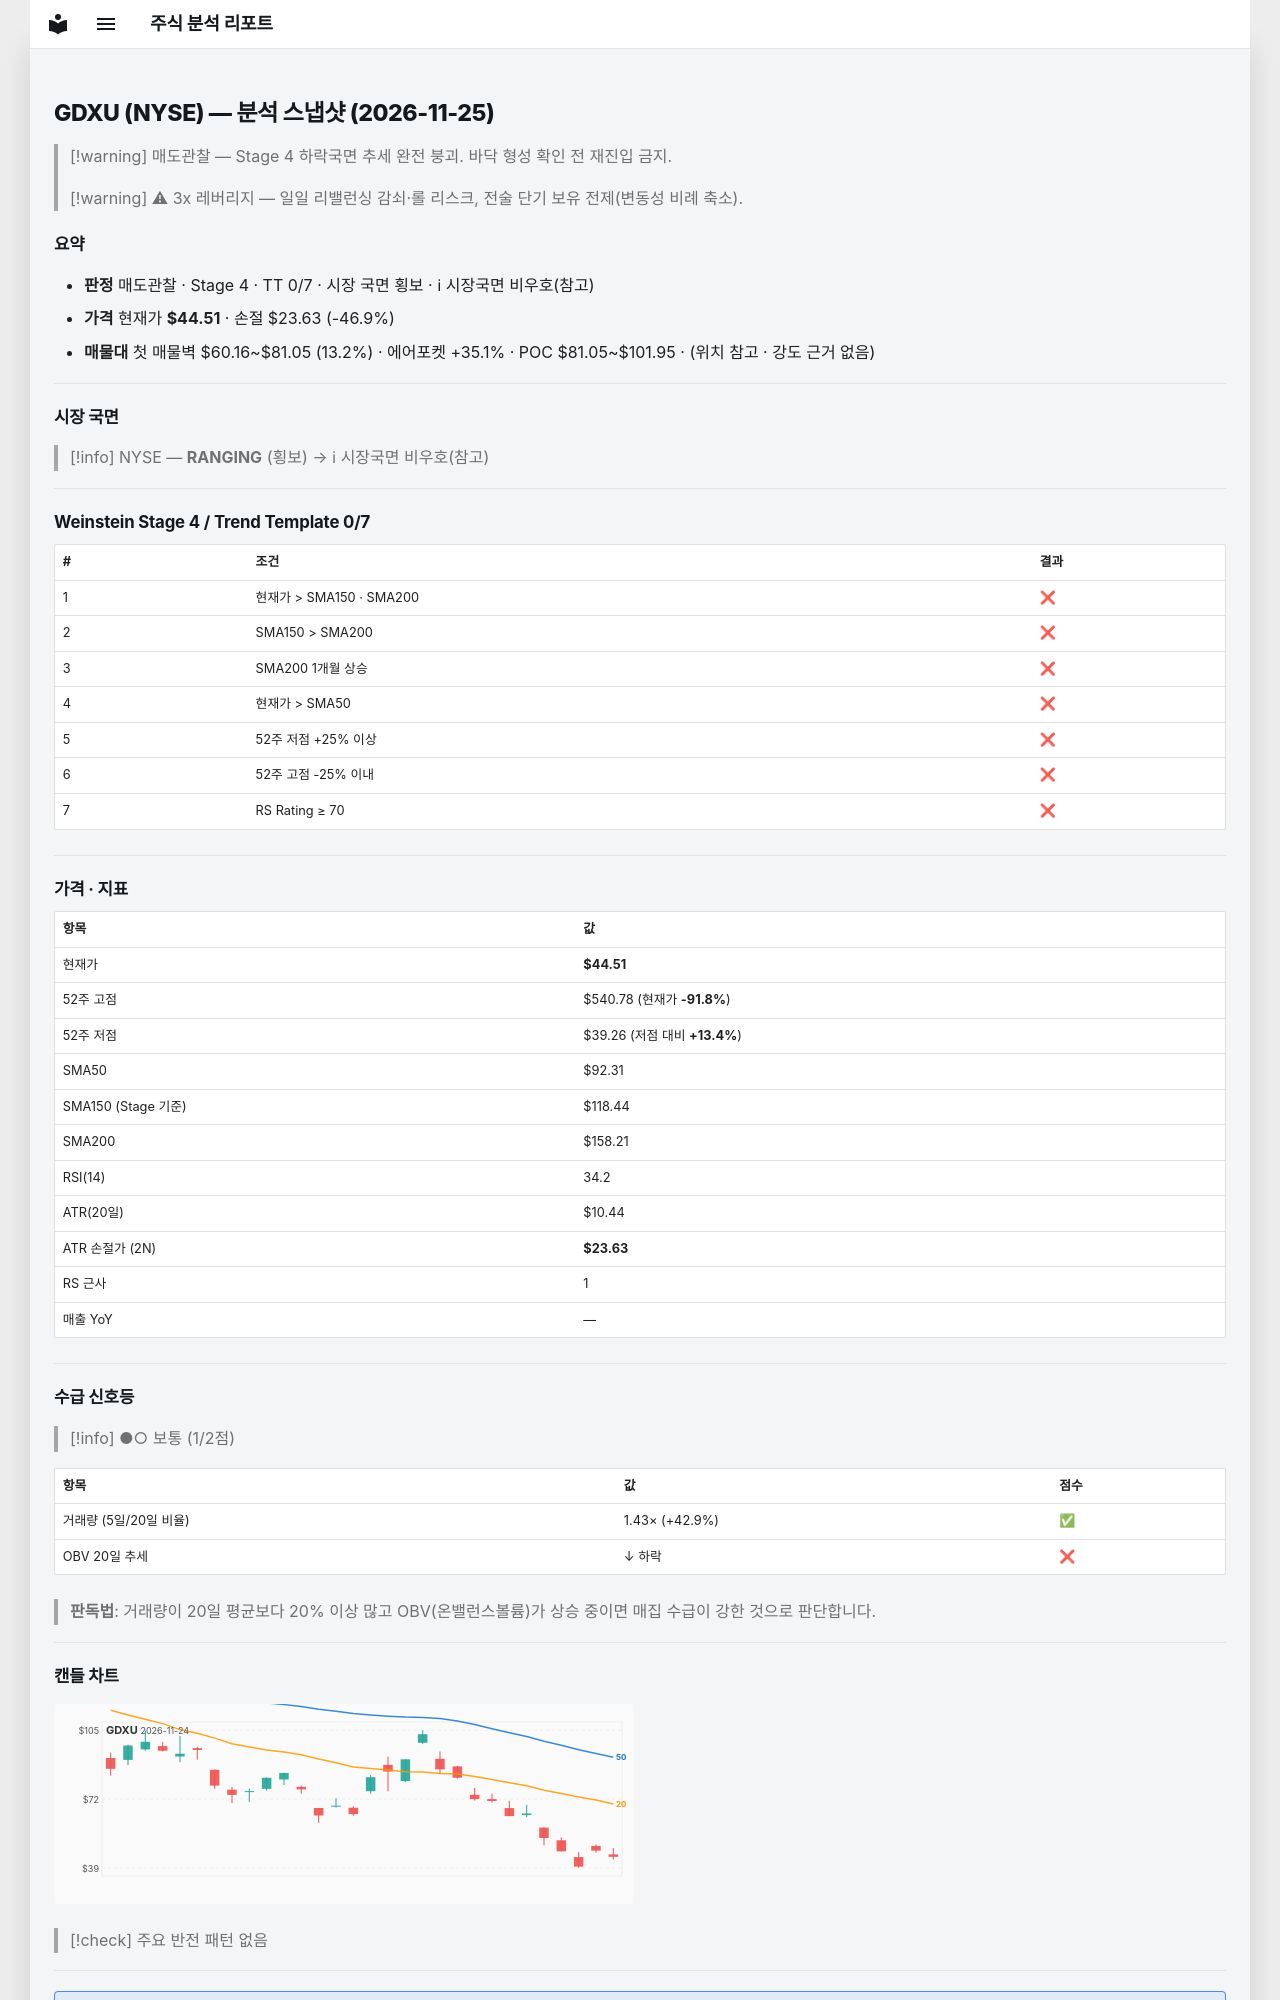

repository: soloandco/stock-reports · page: snapshots/GDXU-2026-11-25/index.html · generator: mkdocs

---
type: analysis-snapshot
title: GDXU 분석 스냅샷
ticker: GDXU
market: NYSE
created: 2026-11-25
updated: 2026-11-25
bar-date: 2026-11-24
verdict: 매도관찰
real-rr: 7.46
sma50-gap-pct: -51.8
weekly-position: 저항대아래
weekly-overhead-price: 200.30
weekly-overhead-pct: 350.0
stage: 4
trend-template-score: 0
tt-max: 7
ma-set: sma-50-150-200
price: 44.51499938964844
stop-price: 23.63412784433055
market-regime: RANGING
supply-demand-score: 1/2
supply-demand-label: 보통
status: tracking
tags:
  - stock-agent
  - watchlist
  - GDXU
  - analysis
related:
  - "[[analysis-template]]"
---

# GDXU (NYSE) — 분석 스냅샷 (2026-11-25)

> [!warning] 매도관찰 — Stage 4 하락국면
> 추세 완전 붕괴. 바닥 형성 확인 전 재진입 금지.

> [!warning] ⚠ 3x 레버리지 — 일일 리밸런싱 감쇠·롤 리스크, 전술 단기 보유 전제(변동성 비례 축소).

## 요약

- **판정** 매도관찰 · Stage 4 · TT 0/7 · 시장 국면 횡보 · ℹ 시장국면 비우호(참고)
- **가격** 현재가 **$44.51** · 손절 $23.63 (-46.9%)
- **매물대** 첫 매물벽 $60.16~$81.05 (13.2%) · 에어포켓 +35.1% · POC $81.05~$101.95 · (위치 참고 · 강도 근거 없음)

---

## 시장 국면

> [!info] NYSE — **RANGING** (횡보) → ℹ 시장국면 비우호(참고)

---

## Weinstein Stage 4 / Trend Template 0/7

| # | 조건 | 결과 |
|---|------|------|
| 1 | 현재가 > SMA150 · SMA200 | ❌ |
| 2 | SMA150 > SMA200 | ❌ |
| 3 | SMA200 1개월 상승 | ❌ |
| 4 | 현재가 > SMA50 | ❌ |
| 5 | 52주 저점 +25% 이상 | ❌ |
| 6 | 52주 고점 -25% 이내 | ❌ |
| 7 | RS Rating ≥ 70 | ❌ |

---

## 가격 · 지표

| 항목 | 값 |
|------|---|
| 현재가 | **$44.51** |
| 52주 고점 | $540.78 (현재가 **-91.8%**) |
| 52주 저점 | $39.26 (저점 대비 **+13.4%**) |
| SMA50 | $92.31 |
| SMA150 (Stage 기준) | $118.44 |
| SMA200 | $158.21 |
| RSI(14) | 34.2 |
| ATR(20일) | $10.44 |
| ATR 손절가 (2N) | **$23.63** |
| RS 근사 | 1 |
| 매출 YoY | — |

---
## 수급 신호등

> [!info] ●○ 보통 (1/2점)

| 항목 | 값 | 점수 |
|------|------|------|
| 거래량 (5일/20일 비율) | 1.43× (+42.9%) | ✅ |
| OBV 20일 추세 | ↓ 하락 | ❌ |

> **판독법**: 거래량이 20일 평균보다 20% 이상 많고 OBV(온밸런스볼륨)가 상승 중이면 매집 수급이 강한 것으로 판단합니다.

---
